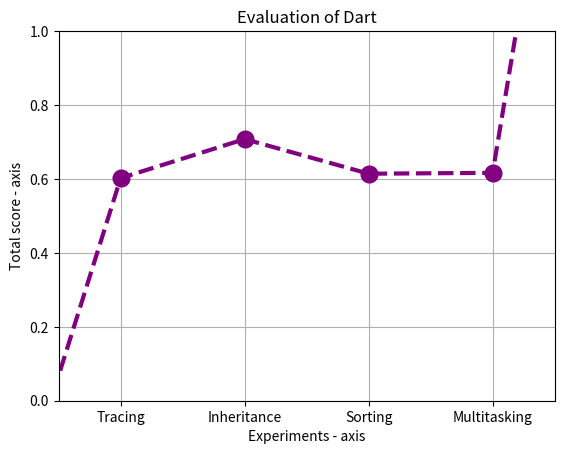

This figure's Python source:
import math

import matplotlib.pyplot as plt

# tracing = sum([-3, 0.67, 125, -2])
# inheritance = sum([-3, 0.94, 172, -2])
# sort = sum([-3, 0.88, 130, -2])
# multi = sum([-3, 1.8, 131, -1])

tracing = (1/(1+ math.exp(-0.01*(125-83.5))))
inheritance = (1/(1+ math.exp(-0.01*(172-83.5))))
sort = (1/(1+ math.exp(-0.01*(130-83.5))))
multi = (1/(1+ math.exp(-0.01*(131-83.5))))


# x axis values
x = [-1, 2, 4, 6, 8, 1000]
# corresponding y axis values
y = [-1, tracing, inheritance, sort, multi, 1000]

plt.xticks(x, [None, "Tracing", "Inheritance", "Sorting", "Multitasking", None])

# plotting the points 
plt.plot(x, y, color='purple', linestyle='dashed', linewidth=3,
         marker='o', markerfacecolor='purple', markersize=12, label = "Dart")

# setting x and y axis range
plt.ylim(0, 1)
plt.xlim(1, 9)
plt.grid(True)
# naming the x axis
plt.xlabel('Experiments - axis')
# naming the y axis
plt.ylabel('Total score - axis')

# giving a title to my graph
plt.title('Evaluation of Dart')

# function to show the plot
# plt.show()
